Labelled photos from "images", an image-classification folder in Maria-120904/Lane-Detection. The possible labels are: intersection, left curve, no visible path, right curve, straight.

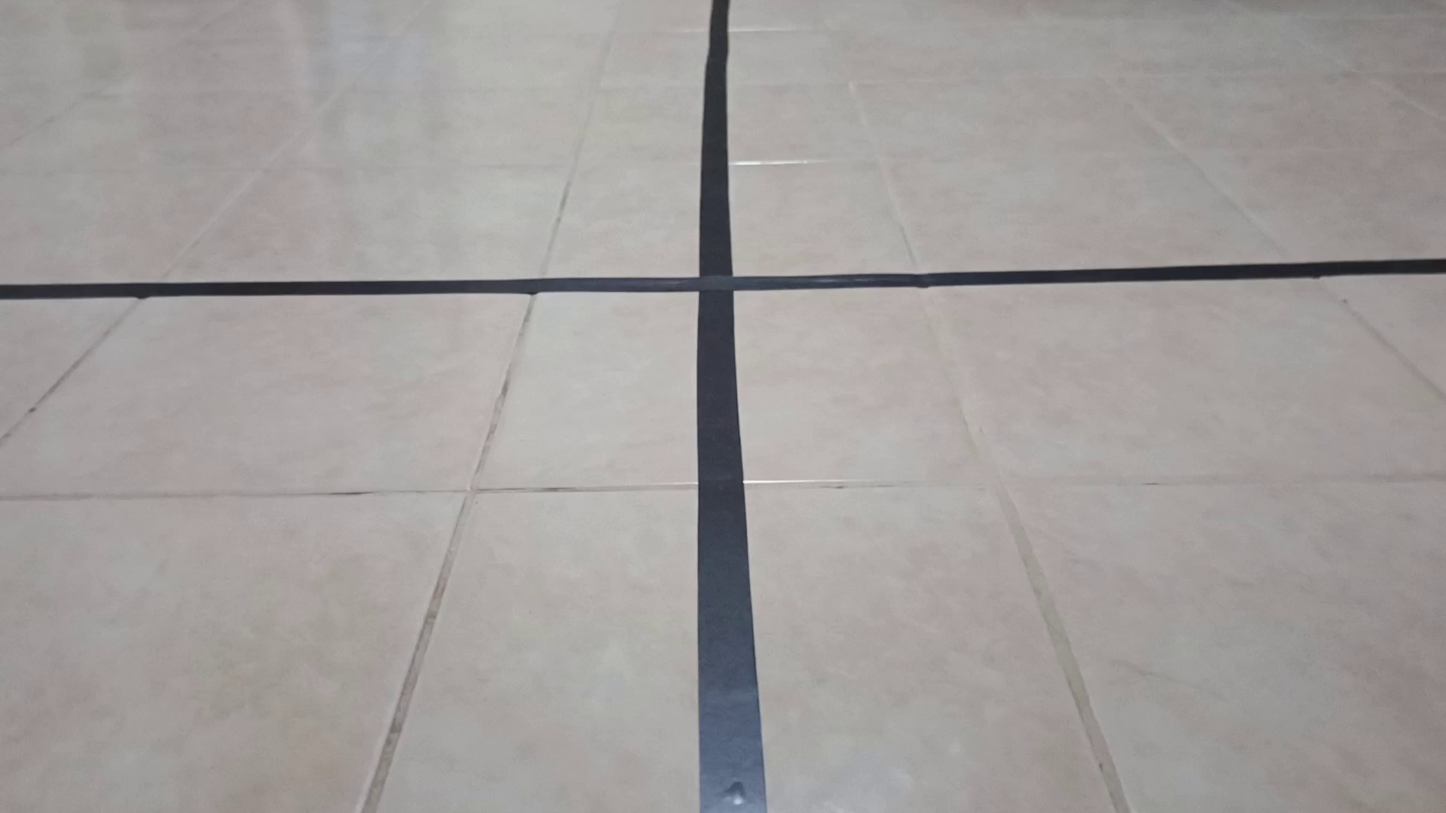
Label: intersection

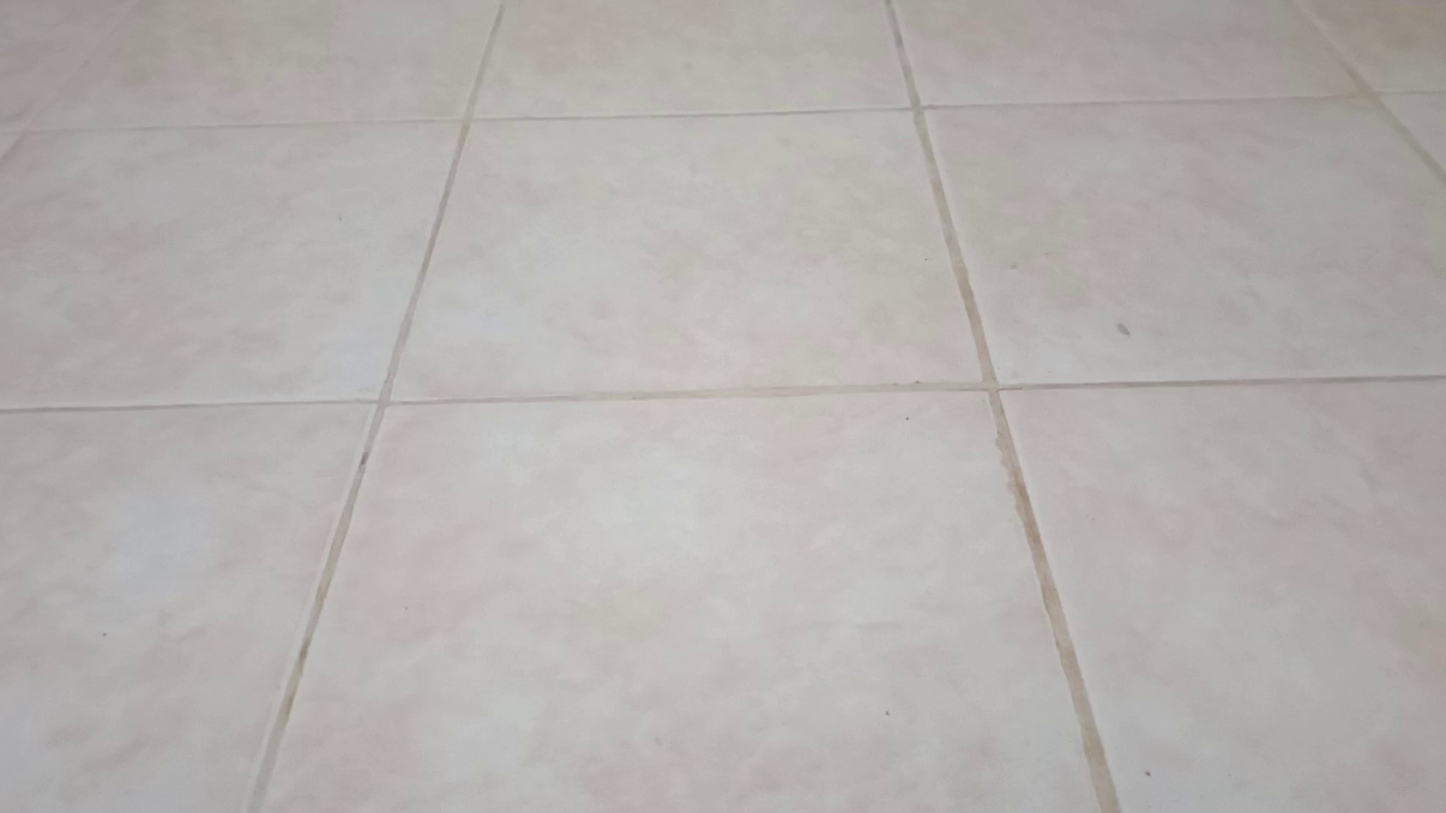
Label: no visible path

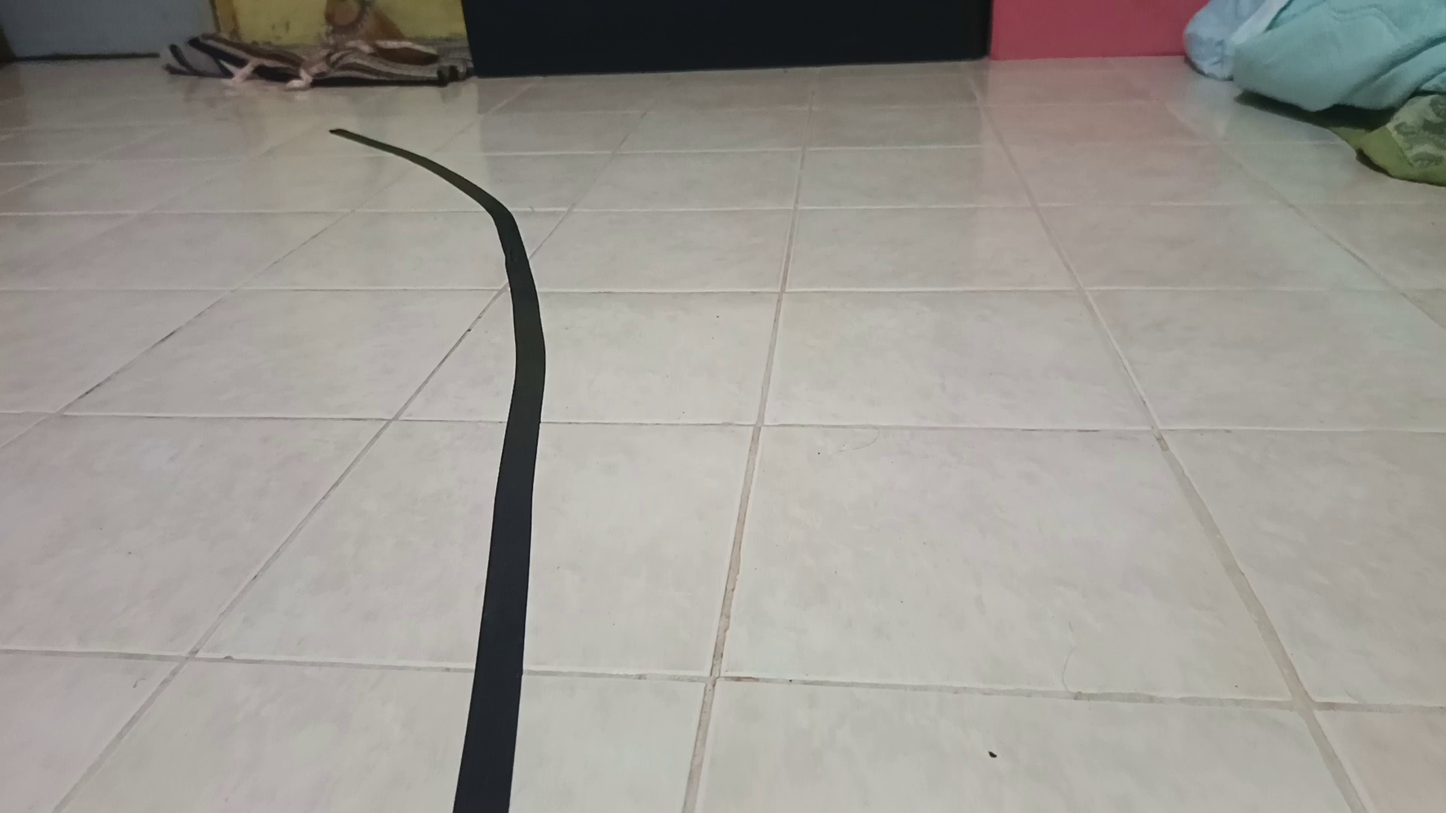
Label: left curve

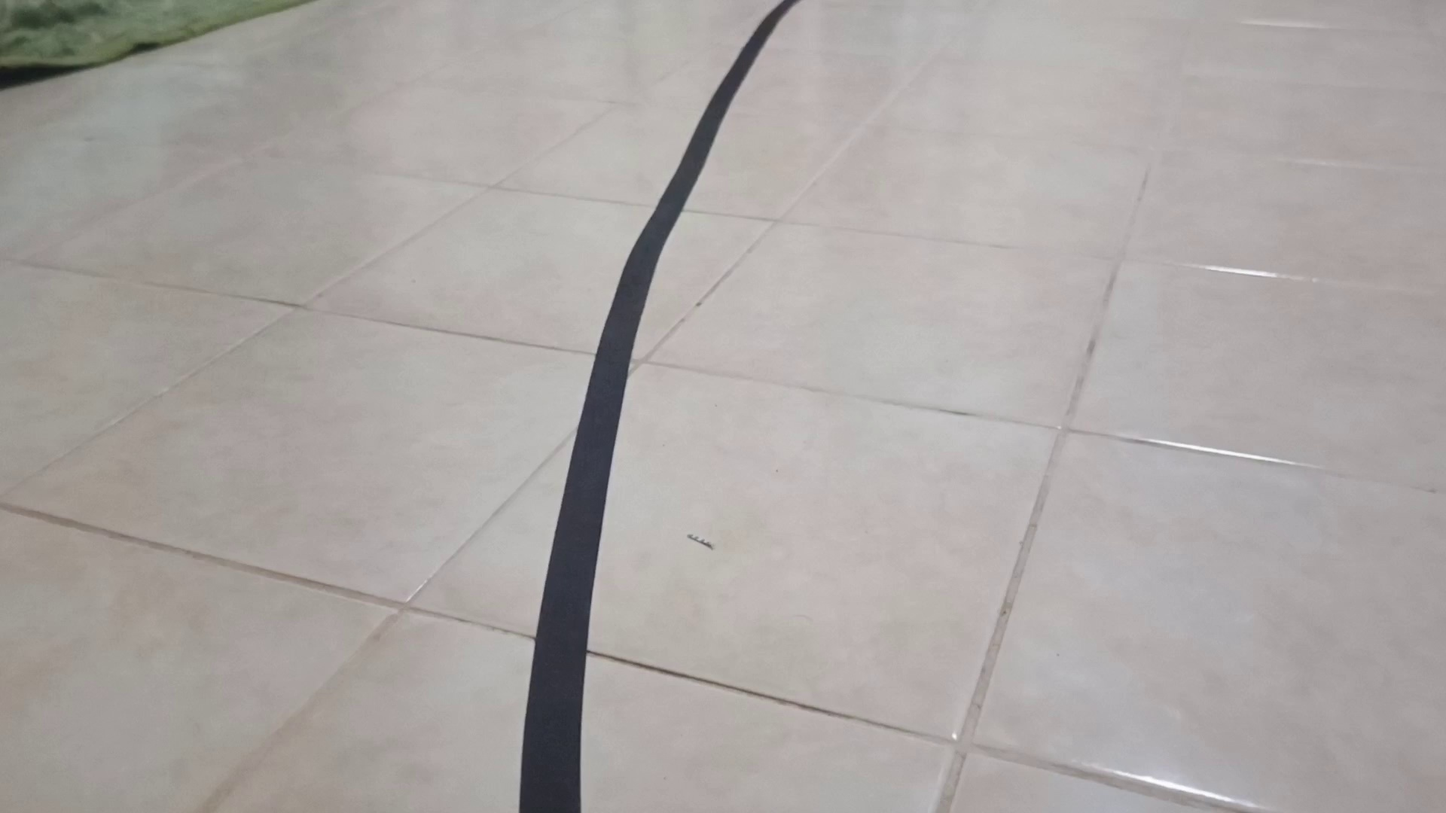
Label: right curve

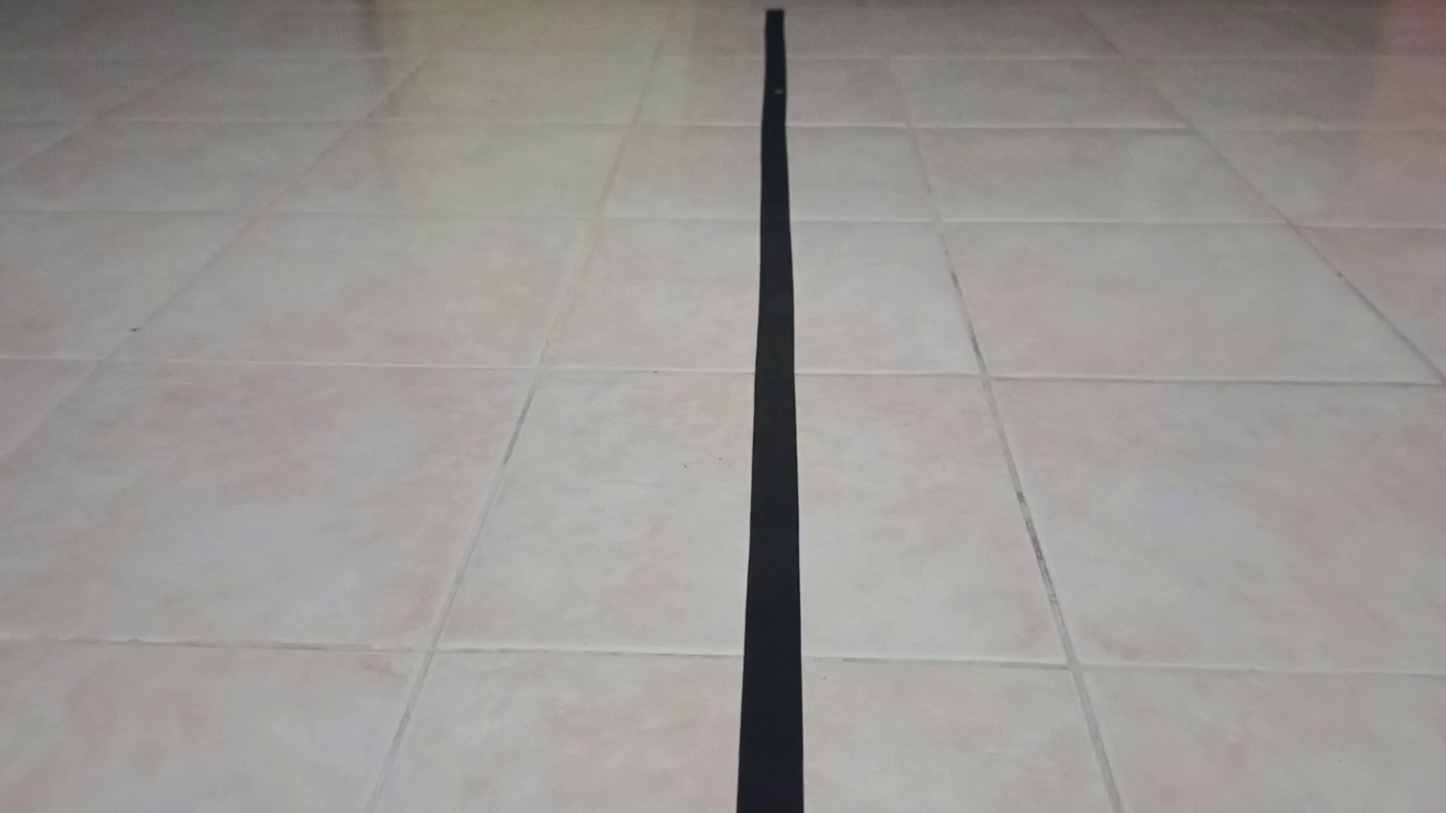
Label: straight

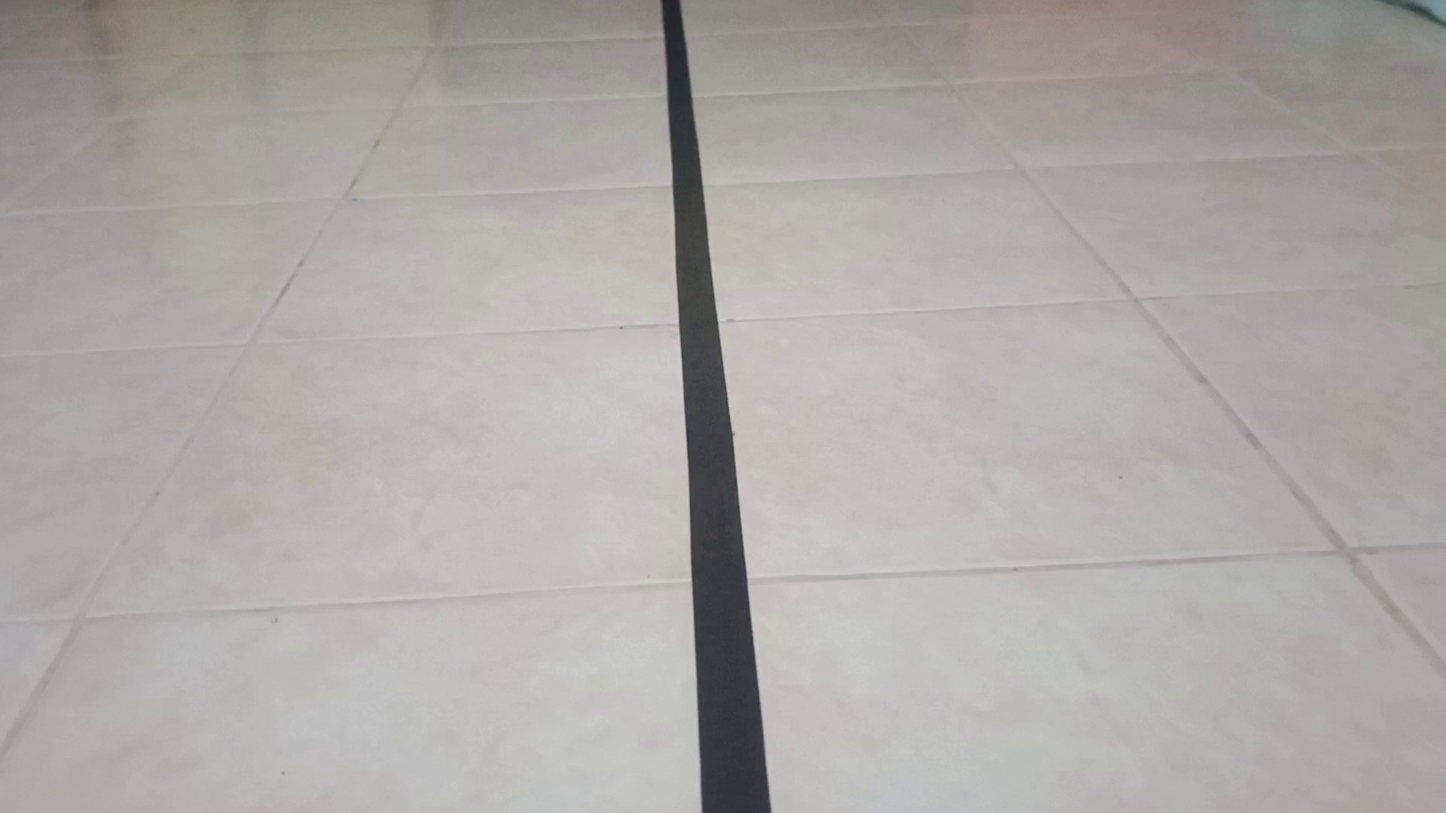
Label: straight
